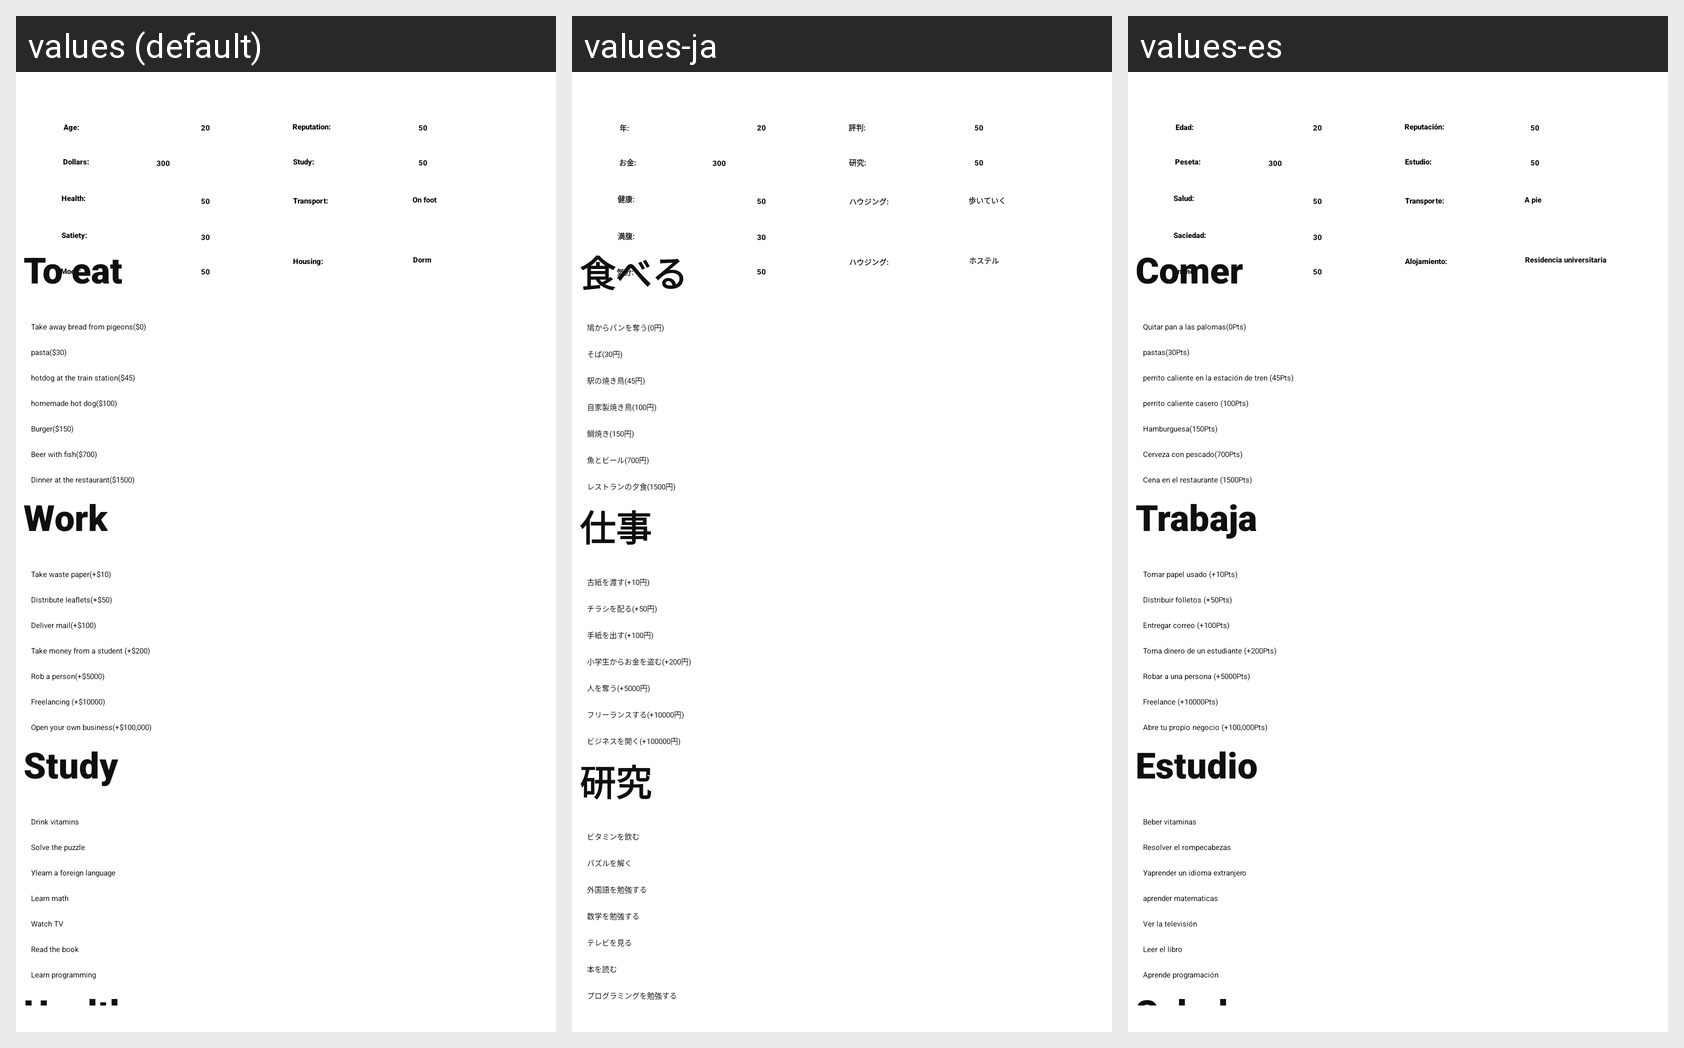

Here is an Android app screen in its default locale and in the app's own translations. Write out the translated-string differences for the strings that appear on this screen.
Android screen res/layout/old_life_e.xml rendered under 3 locales, left to right: values (default), values-ja, values-es. Device: Nexus 5 (rendered at 1080×1920; each locale shown at half size, 540×960, under a caption strip naming it); theme Theme.LifeSimulator.
Other locales in the repository, not shown: values-de, values-fr, values-ru.
Strings drawn on this screen, with the default value and each locale's value (text and hints the layout hard-codes, and strings that could not be matched under every locale, appear in the picture but are not listed):

obshaga
  values: Dorm
  values-ja: ホステル
  values-es: Residencia universitaria

apart_old
  values: Housing:
  values-ja: ハウジング:
  values-es: Alojamiento:

peshkom
  values: On foot
  values-ja: 歩いていく
  values-es: A pie

transport2
  values: Transport:
  values-ja: ハウジング:
  values-es: Transporte:

ucheba
  values: Study:
  values-ja: 研究:
  values-es: Estudio:

reputacia
  values: Reputation:
  values-ja: 評判:
  values-es: Reputación:

nastroenie
  values: Mood:
  values-ja: 気分:
  values-es: Ánimo:

eat
  values: Satiety:
  values-ja: 満腹:
  values-es: Saciedad:

health
  values: Health:
  values-ja: 健康:
  values-es: Salud:

money
  values: Dollars:
  values-ja: お金:
  values-es: Peseta:

age
  values: Age:
  values-ja: 年:
  values-es: Edad:

poest
  values: To eat
  values-ja: 食べる
  values-es: Comer

b_o_eat1
  values: Take away bread from pigeons($0)
  values-ja: 鳩からパンを奪う(0円)
  values-es: Quitar pan a las palomas(0Pts)

b_o_eat2
  values: pasta($30)
  values-ja: そば(30円)
  values-es: pastas(30Pts)

b_o_eat3
  values: hotdog at the train station($45)
  values-ja: 駅の焼き鳥(45円)
  values-es: perrito caliente en la estación de tren (45Pts)

b_o_eat4
  values: homemade hot dog($100)
  values-ja: 自家製焼き鳥(100円)
  values-es: perrito caliente casero (100Pts)

b_o_eat5
  values: Burger($150)
  values-ja: 鯛焼き(150円)
  values-es: Hamburguesa(150Pts)

b_o_eat6
  values: Beer with fish($700)
  values-ja: 魚とビール(700円)
  values-es: Cerveza con pescado(700Pts)

b_o_eat7
  values: Dinner at the restaurant($1500)
  values-ja: レストランの夕食(1500円)
  values-es: Cena en el restaurante (1500Pts)

rabota
  values: Work
  values-ja: 仕事
  values-es: Trabaja

b_o_rab1
  values: Take waste paper(+$10)
  values-ja: 古紙を渡す(+10円)
  values-es: Tomar papel usado (+10Pts)

b_o_rab2
  values: Distribute leaflets(+$50)
  values-ja: チラシを配る(+50円)
  values-es: Distribuir folletos (+50Pts)

b_o_rab3
  values: Deliver mail(+$100)
  values-ja: 手紙を出す(+100円)
  values-es: Entregar correo (+100Pts)

b_o_rab4
  values: Take money from a student (+$200)
  values-ja: 小学生からお金を盗む(+200円)
  values-es: Toma dinero de un estudiante (+200Pts)

b_o_rab5
  values: Rob a person(+$5000)
  values-ja: 人を奪う(+5000円)
  values-es: Robar a una persona (+5000Pts)

b_o_rab6
  values: Freelancing (+$10000)
  values-ja: フリーランスする(+10000円)
  values-es: Freelance (+10000Pts)

b_o_rab7
  values: Open your own business(+$100,000)
  values-ja: ビジネスを開く(+100000円)
  values-es: Abre tu propio negocio (+100,000Pts)

ucheba1
  values: Study
  values-ja: 研究
  values-es: Estudio

b_o_study1
  values: Drink vitamins
  values-ja: ビタミンを飲む
  values-es: Beber vitaminas

b_o_study2
  values: Solve the puzzle
  values-ja: パズルを解く
  values-es: Resolver el rompecabezas

b_o_study3
  values: Уlearn a foreign language
  values-ja: 外国語を勉強する
  values-es: Уaprender un idioma extranjero

b_o_study4
  values: Learn math
  values-ja: 数学を勉強する
  values-es: aprender matematicas

b_o_study5
  values: Watch TV
  values-ja: テレビを見る
  values-es: Ver la televisión

b_o_study6
  values: Read the book
  values-ja: 本を読む
  values-es: Leer el libro

b_o_study7
  values: Learn programming
  values-ja: プログラミングを勉強する
  values-es: Aprende programación
